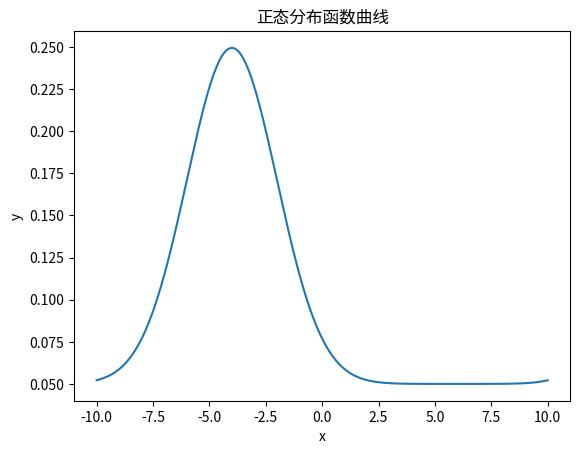

Generate this figure with matplotlib:
import numpy as np
import matplotlib.pyplot as plt

# 设置均值和标准差
mu = 0  # 均值
sigma = 2  # 标准差
delta = 5
# 生成一些数据点
x = np.linspace(mu - delta*sigma, mu + delta*sigma, 1500)  # 生成100个数据点，范围为均值加减2倍标准差
y = list((1/(sigma * np.sqrt(2 * np.pi))) * np.exp(-0.5 * ((x - mu)/sigma)**2)+0.05)  # 正态分布函数
split = 300
a = y[split::]
b = y[:split:]
a.extend(b)
print(np.mean(a))
# print(y[750])
# 绘制曲线
plt.plot(x, a)

# 添加标题和标签
plt.title('正态分布函数曲线')
plt.xlabel('x')
plt.ylabel('y')

# 显示图形
plt.show()


